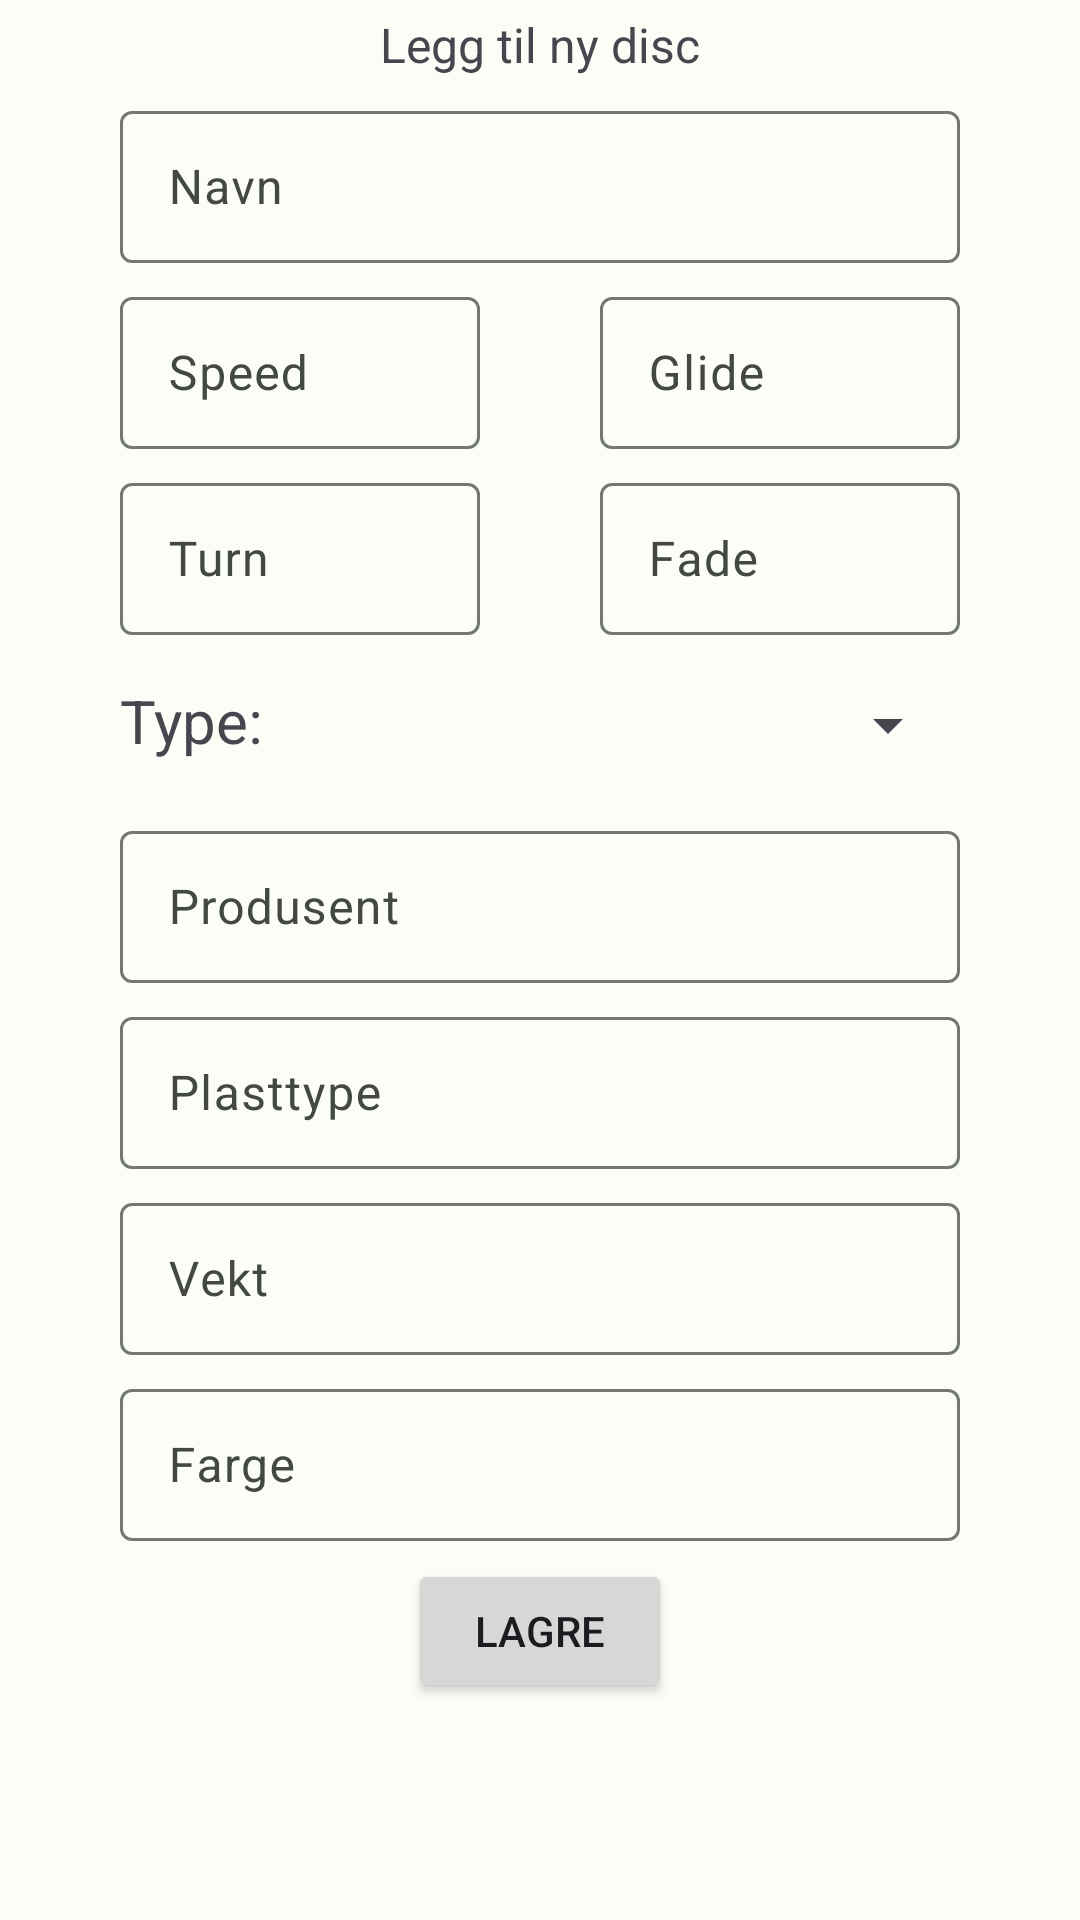

Layout XML and referenced resources for this Android screen:
<!-- AndroidManifest.xml: application theme Theme.DiscgolfApp -->
<!-- res/layout/fragment_create_disc.xml -->
<?xml version="1.0" encoding="utf-8"?>
<androidx.constraintlayout.widget.ConstraintLayout xmlns:android="http://schemas.android.com/apk/res/android"
    xmlns:app="http://schemas.android.com/apk/res-auto"
    xmlns:tools="http://schemas.android.com/tools"
    android:layout_width="match_parent"
    android:layout_height="match_parent">

    <TextView
        android:id="@+id/textView6"
        android:layout_width="wrap_content"
        android:layout_height="wrap_content"
        android:layout_marginTop="4dp"
        android:text="@string/add_disc"
        android:textSize="16sp"
        app:layout_constraintEnd_toEndOf="parent"
        app:layout_constraintStart_toStartOf="parent"
        app:layout_constraintTop_toTopOf="parent" />

    <com.google.android.material.textfield.TextInputLayout
        android:id="@+id/DiscNameTextInputLayout"
        style="@style/Widget.Material3.TextInputLayout.OutlinedBox"
        android:layout_width="280dp"
        android:layout_height="56dp"
        android:layout_marginTop="6dp"
        android:hint="@string/name"
        app:errorEnabled="true"
        app:layout_constraintEnd_toEndOf="parent"
        app:layout_constraintStart_toStartOf="parent"
        app:layout_constraintTop_toBottomOf="@+id/textView6">

        <com.google.android.material.textfield.TextInputEditText
            android:id="@+id/DiscNameEditText"
            android:layout_width="match_parent"
            android:layout_height="match_parent"
            android:background="@null"
            android:inputType="text"
            android:textColorHint="#757575"
            android:textSize="16sp"
            tools:ignore="TextContrastCheck" />
    </com.google.android.material.textfield.TextInputLayout>

    <com.google.android.material.textfield.TextInputLayout
        android:id="@+id/DiscSpeedTextInputLayout"
        android:layout_width="120dp"
        android:layout_height="56dp"
        android:layout_marginTop="6dp"
        app:layout_constraintStart_toStartOf="@+id/DiscNameTextInputLayout"
        app:layout_constraintTop_toBottomOf="@+id/DiscNameTextInputLayout">

        <com.google.android.material.textfield.TextInputEditText
            android:id="@+id/DiscSpeedEditText"
            android:layout_width="match_parent"
            android:layout_height="match_parent"
            android:hint="@string/speed"
            android:inputType="numberSigned"
            android:textColorHint="#757575"
            android:textSize="16sp"
            tools:ignore="TextContrastCheck" />
    </com.google.android.material.textfield.TextInputLayout>

    <com.google.android.material.textfield.TextInputLayout
        android:id="@+id/DiscGlideTextInputLayout"
        android:layout_width="120dp"
        android:layout_height="56dp"
        android:layout_marginTop="6dp"
        app:layout_constraintEnd_toEndOf="@+id/DiscNameTextInputLayout"
        app:layout_constraintTop_toBottomOf="@+id/DiscNameTextInputLayout">

        <com.google.android.material.textfield.TextInputEditText
            android:id="@+id/DiscGlideEditText"
            android:layout_width="match_parent"
            android:layout_height="match_parent"
            android:hint="@string/glide"
            android:inputType="numberSigned"
            android:textColorHint="#757575"
            android:textSize="16sp"
            tools:ignore="TextContrastCheck" />
    </com.google.android.material.textfield.TextInputLayout>

    <com.google.android.material.textfield.TextInputLayout
        android:id="@+id/DiscTurnTextInputLayout"
        android:layout_width="120dp"
        android:layout_height="56dp"
        android:layout_marginTop="6dp"
        app:layout_constraintStart_toStartOf="@+id/DiscNameTextInputLayout"
        app:layout_constraintTop_toBottomOf="@+id/DiscSpeedTextInputLayout">

        <com.google.android.material.textfield.TextInputEditText
            android:id="@+id/DiscTurnEditText"
            android:layout_width="match_parent"
            android:layout_height="match_parent"
            android:hint="@string/turn"
            android:inputType="numberSigned"
            android:textColorHint="#757575"
            android:textSize="16sp"
            tools:ignore="TextContrastCheck" />
    </com.google.android.material.textfield.TextInputLayout>

    <com.google.android.material.textfield.TextInputLayout
        android:id="@+id/DiscFadeTextInputLayout"
        android:layout_width="120dp"
        android:layout_height="56dp"
        android:layout_marginTop="6dp"
        app:layout_constraintEnd_toEndOf="@+id/DiscNameTextInputLayout"
        app:layout_constraintTop_toBottomOf="@+id/DiscGlideTextInputLayout">

        <com.google.android.material.textfield.TextInputEditText
            android:id="@+id/DiscFadeEditText"
            android:layout_width="match_parent"
            android:layout_height="match_parent"
            android:hint="@string/fade"
            android:inputType="numberSigned"
            android:textColorHint="#757575"
            android:textSize="16sp"
            tools:ignore="TextContrastCheck" />
    </com.google.android.material.textfield.TextInputLayout>

    <Spinner
        android:id="@+id/discTypeSpinner"
        android:layout_width="160dp"
        android:layout_height="48dp"
        android:layout_marginTop="6dp"
        android:contentDescription="@string/disc_type"
        android:padding="10dp"
        android:spinnerMode="dialog"
        app:layout_constraintEnd_toEndOf="@+id/DiscNameTextInputLayout"
        app:layout_constraintTop_toBottomOf="@+id/DiscFadeTextInputLayout"
        tools:ignore="DuplicateSpeakableTextCheck" />

    <com.google.android.material.textfield.TextInputLayout
        android:id="@+id/DiscManufactureTextInputLayout"
        android:layout_width="280dp"
        android:layout_height="56dp"
        android:layout_marginTop="6dp"
        app:layout_constraintEnd_toEndOf="parent"
        app:layout_constraintStart_toStartOf="parent"
        app:layout_constraintTop_toBottomOf="@+id/discTypeSpinner">

        <com.google.android.material.textfield.TextInputEditText
            android:id="@+id/DiscManufactureEditText"
            android:layout_width="match_parent"
            android:layout_height="match_parent"
            android:hint="@string/disc_manufacture"
            android:inputType="text"
            android:textColorHint="#757575"
            android:textSize="16sp"
            tools:ignore="TextContrastCheck" />
    </com.google.android.material.textfield.TextInputLayout>

    <com.google.android.material.textfield.TextInputLayout
        android:id="@+id/DiscPlasticTextInputLayout"
        android:layout_width="280dp"
        android:layout_height="56dp"
        android:layout_marginTop="6dp"
        app:layout_constraintEnd_toEndOf="parent"
        app:layout_constraintStart_toStartOf="parent"
        app:layout_constraintTop_toBottomOf="@+id/DiscManufactureTextInputLayout">

        <com.google.android.material.textfield.TextInputEditText
            android:id="@+id/DiscPlasticEditText"
            android:layout_width="match_parent"
            android:layout_height="match_parent"
            android:hint="@string/disc_plastic"
            android:inputType="text"
            android:textColorHint="#757575"
            android:textSize="16sp"
            tools:ignore="TextContrastCheck" />
    </com.google.android.material.textfield.TextInputLayout>

    <com.google.android.material.textfield.TextInputLayout
        android:id="@+id/DiscWeightTextInputLayout"
        android:layout_width="280dp"
        android:layout_height="56dp"
        android:layout_marginTop="6dp"
        app:layout_constraintEnd_toEndOf="parent"
        app:layout_constraintStart_toStartOf="parent"
        app:layout_constraintTop_toBottomOf="@+id/DiscPlasticTextInputLayout">

        <com.google.android.material.textfield.TextInputEditText
            android:id="@+id/DiscWeightEditText"
            android:layout_width="match_parent"
            android:layout_height="match_parent"
            android:hint="@string/disc_weight"
            android:inputType="number"
            android:textColorHint="#757575"
            android:textSize="16sp"
            tools:ignore="TextContrastCheck" />
    </com.google.android.material.textfield.TextInputLayout>

    <com.google.android.material.textfield.TextInputLayout
        android:id="@+id/DiscColorTextInputLayout"
        android:layout_width="280dp"
        android:layout_height="56dp"
        android:layout_marginTop="6dp"
        app:layout_constraintEnd_toEndOf="parent"
        app:layout_constraintStart_toStartOf="parent"
        app:layout_constraintTop_toBottomOf="@+id/DiscWeightTextInputLayout">

        <com.google.android.material.textfield.TextInputEditText
            android:id="@+id/DiscColorEditText"
            android:layout_width="match_parent"
            android:layout_height="match_parent"
            android:hint="@string/disc_color"
            android:inputType="text"
            android:textColorHint="#757575"
            android:textSize="16sp"
            tools:ignore="TextContrastCheck" />
    </com.google.android.material.textfield.TextInputLayout>


    <Button
        android:id="@+id/saveDiscBtn"
        android:layout_width="wrap_content"
        android:layout_height="wrap_content"
        android:layout_marginTop="6dp"
        android:text="@string/save"
        app:layout_constraintBottom_toBottomOf="parent"
        app:layout_constraintEnd_toEndOf="parent"
        app:layout_constraintStart_toStartOf="parent"
        app:layout_constraintTop_toBottomOf="@+id/DiscColorTextInputLayout"
        app:layout_constraintVertical_bias="0.0" />

    <TextView
        android:id="@+id/discType"
        android:layout_width="110dp"
        android:layout_height="30dp"
        android:text="@string/disc_type"
        android:textAlignment="textStart"
        android:textSize="20sp"
        app:layout_constraintBottom_toTopOf="@+id/DiscManufactureTextInputLayout"
        app:layout_constraintStart_toStartOf="@+id/DiscNameTextInputLayout"
        app:layout_constraintTop_toBottomOf="@+id/DiscTurnTextInputLayout" />


</androidx.constraintlayout.widget.ConstraintLayout>
<!-- resources referenced by this layout -->
<resources>
  <string name="add_disc">Legg til ny disc</string>
  <string name="disc_color">Farge</string>
  <string name="disc_manufacture">Produsent</string>
  <string name="disc_plastic">Plasttype</string>
  <string name="disc_type">Type:</string>
  <string name="disc_weight">Vekt</string>
  <string name="fade">Fade</string>
  <string name="glide">Glide</string>
  <string name="name">Navn</string>
  <string name="save">Lagre</string>
  <string name="speed">Speed</string>
  <string name="turn">Turn</string>
  <color name="md_theme_light_primary">#266C2B</color>
  <color name="md_theme_light_onPrimary">#FFFFFF</color>
  <color name="md_theme_light_primaryContainer">#AAF5A4</color>
  <color name="md_theme_light_onPrimaryContainer">#002204</color>
  <color name="md_theme_light_secondary">#52634F</color>
  <color name="md_theme_light_onSecondary">#FFFFFF</color>
  <color name="md_theme_light_secondaryContainer">#D5E8CF</color>
  <color name="md_theme_light_onSecondaryContainer">#101F10</color>
  <color name="md_theme_light_tertiary">#38656A</color>
  <color name="md_theme_light_onTertiary">#FFFFFF</color>
  <color name="md_theme_light_tertiaryContainer">#BCEBF1</color>
  <color name="md_theme_light_onTertiaryContainer">#001F23</color>
  <color name="md_theme_light_error">#BA1A1A</color>
  <color name="md_theme_light_errorContainer">#FFDAD6</color>
  <color name="md_theme_light_onError">#FFFFFF</color>
  <color name="md_theme_light_onErrorContainer">#410002</color>
  <color name="md_theme_light_background">#FCFDF6</color>
  <color name="md_theme_light_onBackground">#1A1C19</color>
  <color name="md_theme_light_surface">#FCFDF6</color>
  <color name="md_theme_light_onSurface">#1A1C19</color>
  <color name="md_theme_light_surfaceVariant">#DEE5D8</color>
  <color name="md_theme_light_onSurfaceVariant">#424940</color>
  <color name="md_theme_light_outline">#72796F</color>
  <color name="md_theme_light_inverseOnSurface">#F0F1EB</color>
  <color name="md_theme_light_inverseSurface">#2F312D</color>
  <color name="md_theme_light_inversePrimary">#8FD88A</color>
</resources>
